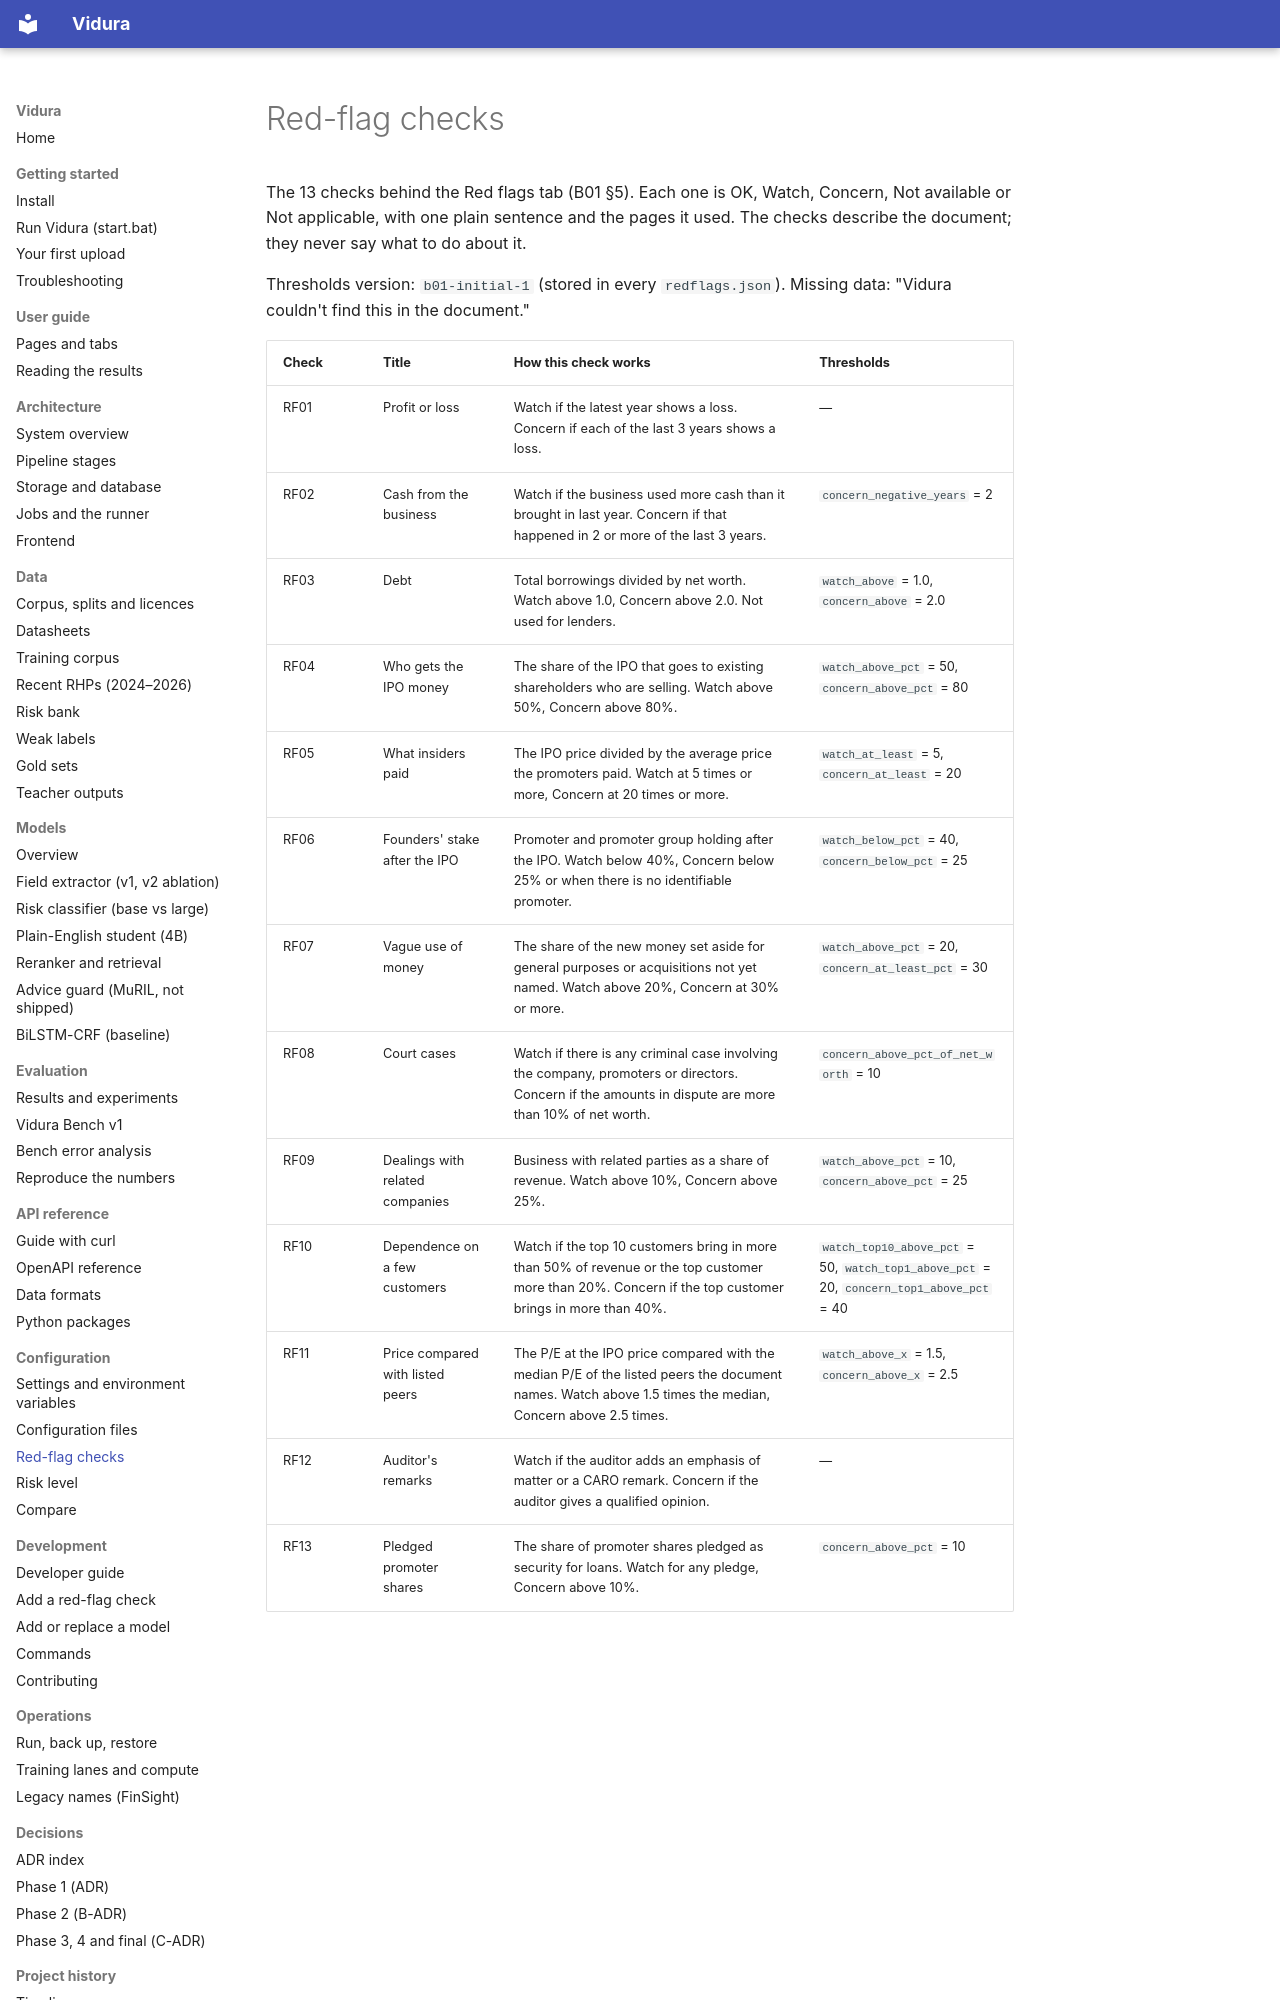

repository: AkshatTm/FinSight-IPO-X-Ray-for-Indian-retail-investors · page: reference/redflags/index.html · generator: mkdocs

<!-- Generated by scripts/docs_gen.py from configs/redflags.yaml. Do not edit by hand. -->

# Red-flag checks

The 13 checks behind the Red flags tab (B01 §5). Each one is OK, Watch, Concern, Not available or Not applicable, with one plain sentence and the pages it used. The checks describe the document; they never say what to do about it.

Thresholds version: `b01-initial-1` (stored in every `redflags.json`). Missing data: "Vidura couldn't find this in the document."
